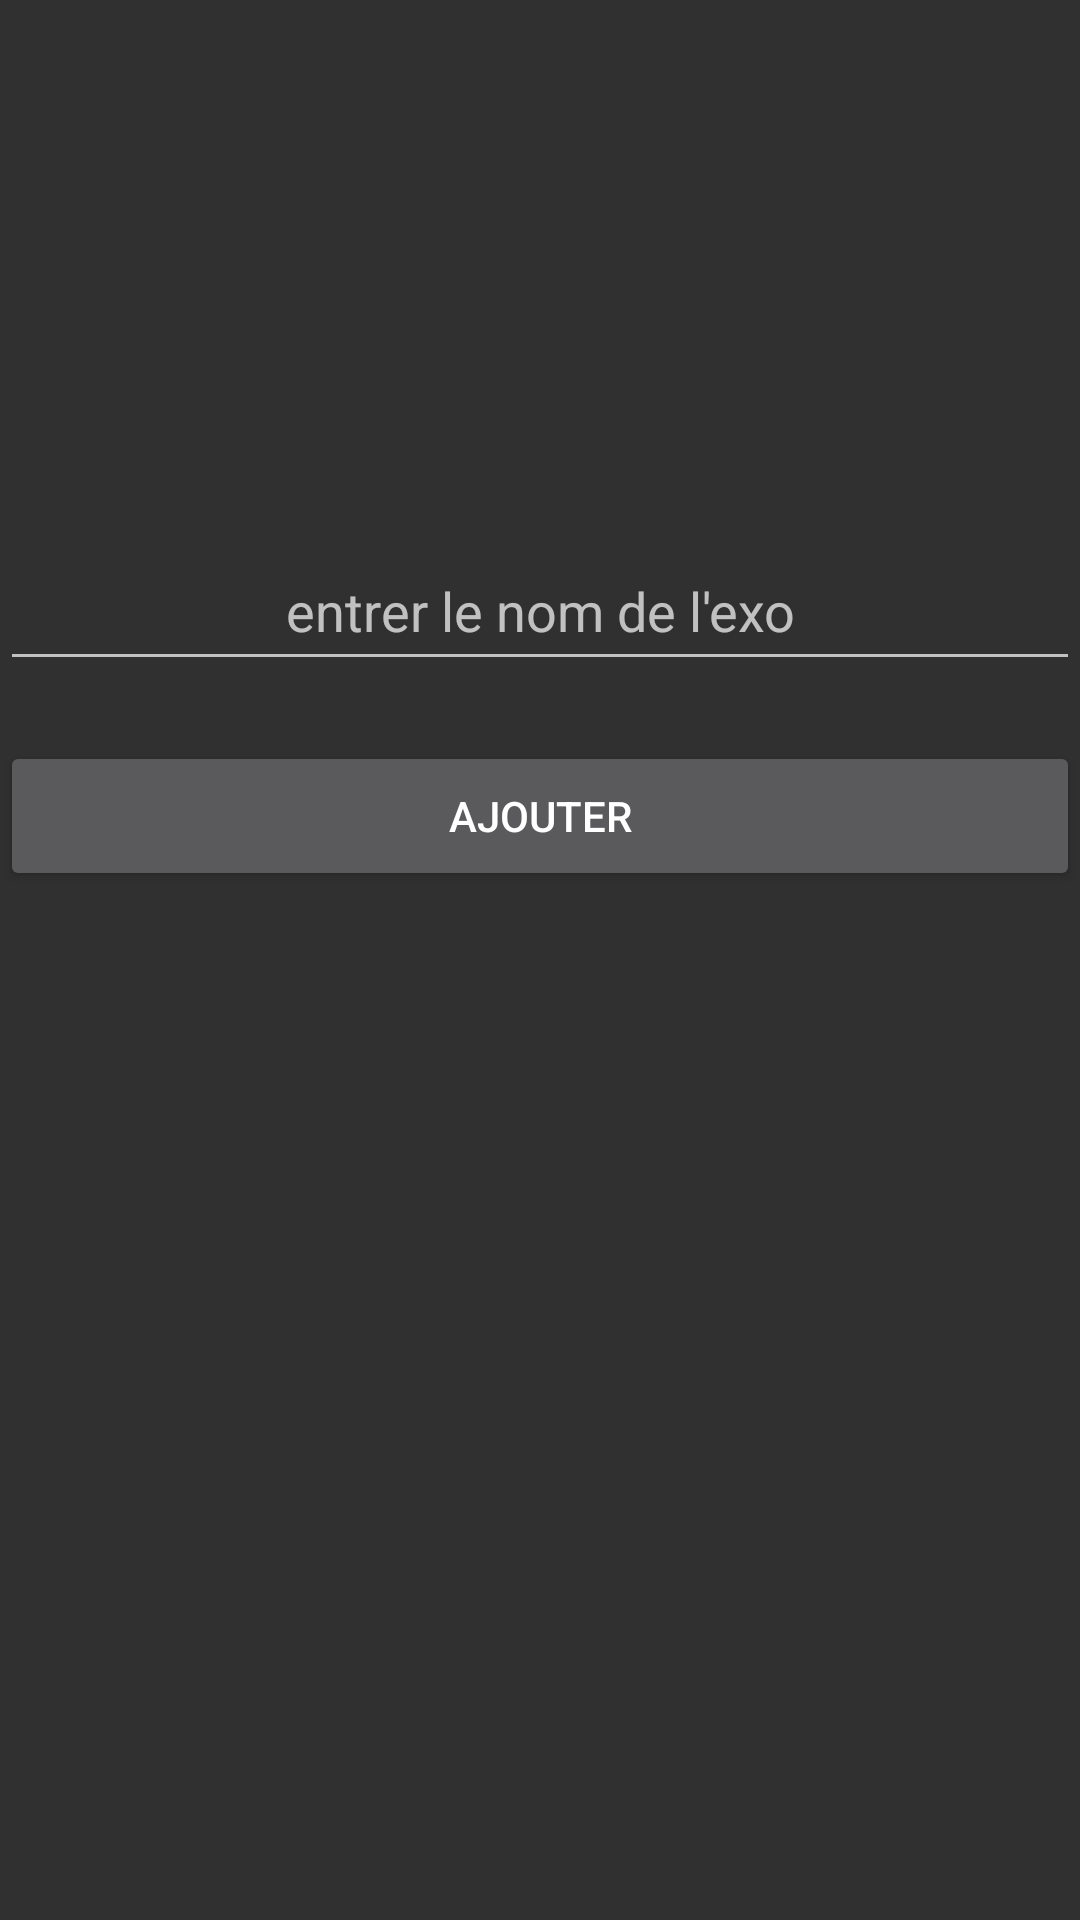

Android layout source for this screen:
<!-- AndroidManifest.xml: application theme Theme.AppCompat -->
<!-- res/layout/activity_add_json_exo.xml -->
<?xml version="1.0" encoding="utf-8"?>
<androidx.constraintlayout.widget.ConstraintLayout xmlns:android="http://schemas.android.com/apk/res/android"
    xmlns:app="http://schemas.android.com/apk/res-auto"
    xmlns:tools="http://schemas.android.com/tools"
    android:layout_width="match_parent"
    android:layout_height="match_parent"
    tools:context=".addExo">

    <EditText
        android:id="@+id/edit_text"
        android:layout_width="match_parent"
        android:layout_height="wrap_content"
        android:height="50dp"
        android:hint="entrer le nom de l'exo"
        android:textAlignment="center"
        app:layout_constraintBottom_toBottomOf="parent"
        app:layout_constraintEnd_toEndOf="parent"
        app:layout_constraintStart_toStartOf="parent"
        app:layout_constraintTop_toBottomOf="parent"
        app:layout_constraintTop_toTopOf="parent"
        app:layout_constraintVertical_bias="0.3" />

    <Button
        android:id="@+id/boutonAddJson"
        android:layout_width="match_parent"
        android:layout_height="wrap_content"
        android:layout_marginTop="20dp"
        android:height="50dp"
        android:text="ajouter"
        app:layout_constraintBottom_toBottomOf="parent"
        app:layout_constraintEnd_toEndOf="parent"
        app:layout_constraintHorizontal_bias="0.0"
        app:layout_constraintStart_toStartOf="parent"
        app:layout_constraintTop_toBottomOf="@+id/edit_text"
        app:layout_constraintVertical_bias="0.00" />

</androidx.constraintlayout.widget.ConstraintLayout>
<!-- resources referenced by this layout -->
<resources>

</resources>
